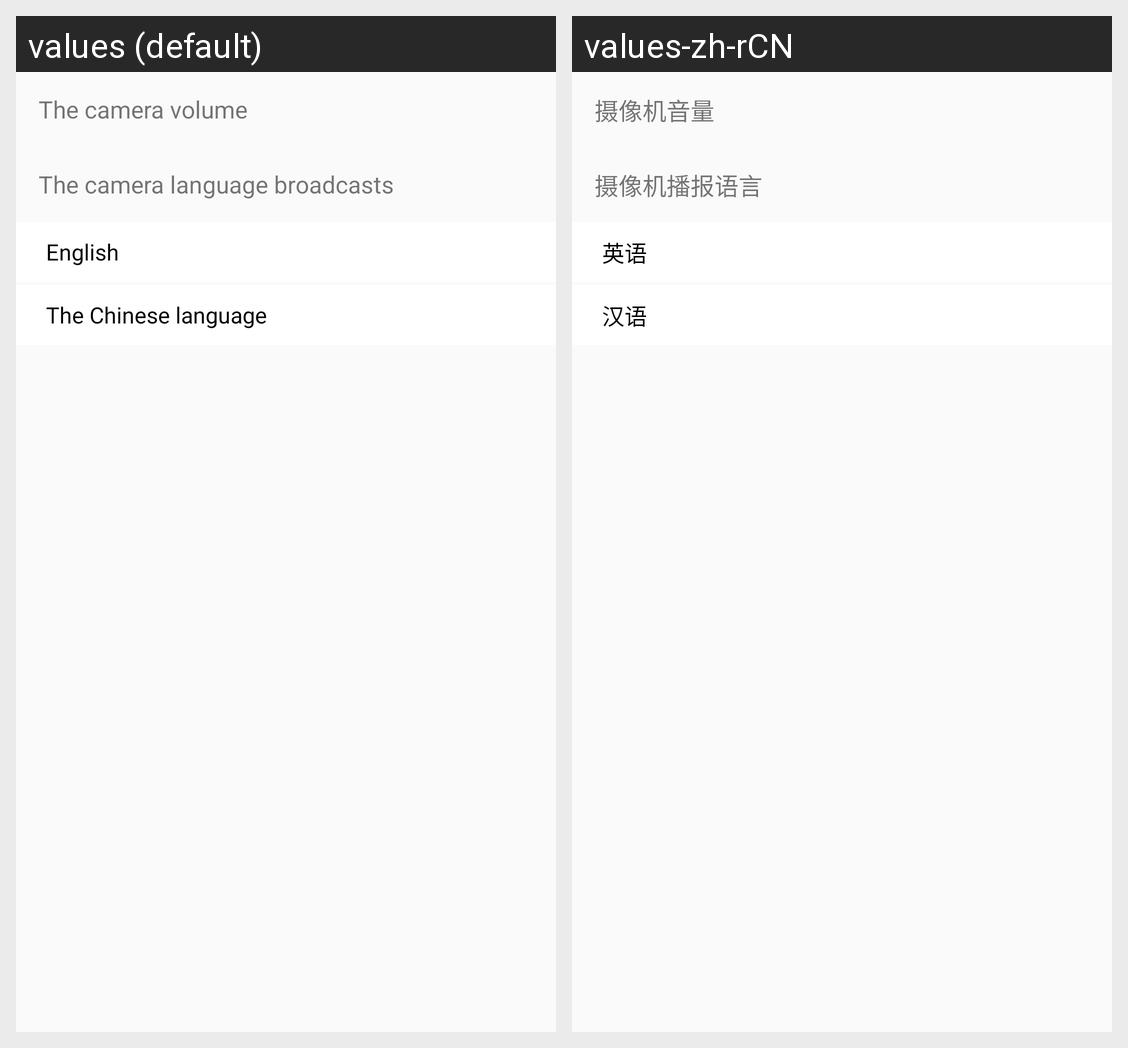

The Android screen above is rendered under two locales of the same app. Produce the string resources it draws, with the default and per-locale values.
Android screen res/layout/activity_camera_broadcast.xml rendered under 2 locales, left to right: values (default), values-zh-rCN. Device: Nexus 5 (rendered at 1080×1920; each locale shown at half size, 540×960, under a caption strip naming it); theme AppTheme.
Strings drawn on this screen, with the default value and each locale's value (text and hints the layout hard-codes, and strings that could not be matched under every locale, appear in the picture but are not listed):

Camera_Voice_Chose
  values: The camera volume
  values-zh-rCN: 摄像机音量

Camera_Language
  values: The camera language broadcasts
  values-zh-rCN: 摄像机播报语言

English
  values: English
  values-zh-rCN: 英语

Cylincam_Language_Chinese
  values: The Chinese language
  values-zh-rCN: 汉语
